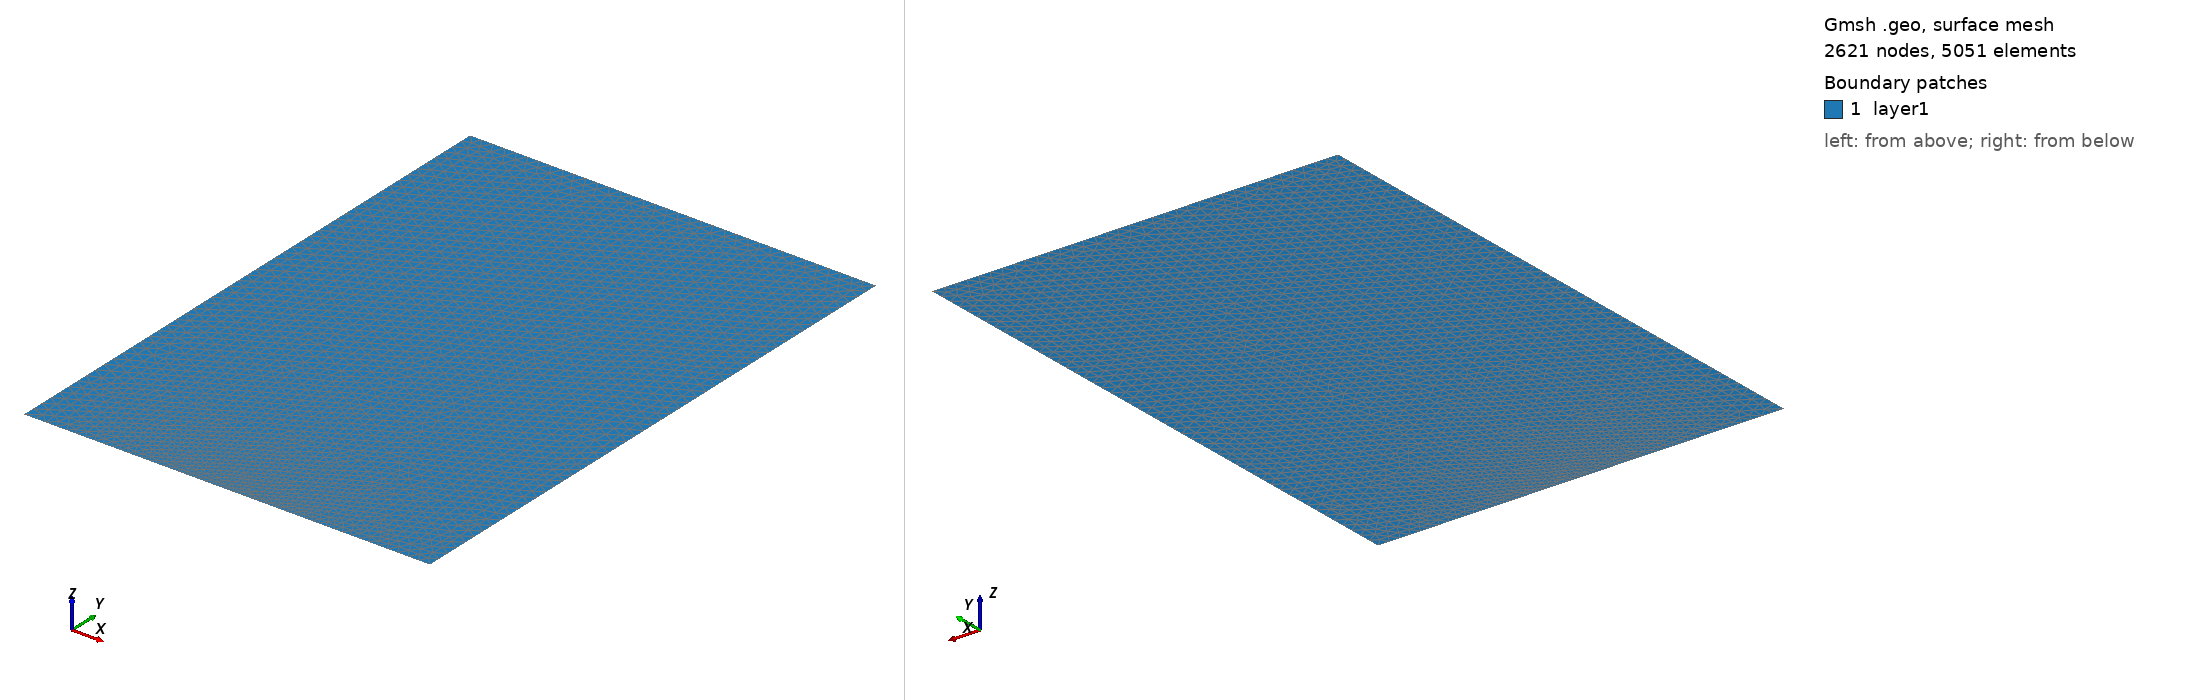

Gmsh geometry script, surface-meshed: 2621 nodes, 5051 surface elements. Boundary patches (legend numbers): 1 layer1. Left view from above one corner, right view from below the opposite corner. Legend entries are the model's physical surfaces. The drawing asked Gmsh for element sizes between 1% and 20% of the model's largest extent; the script's own settings can give other sizes.

=== horne.geo (drawn) ===
cl__1 = 0.02;
Point(1) = {0, 0, 0, cl__1};
Point(2) = {0.7, 0, 0, cl__1};
Point(4) = {0.7, 1, 0, cl__1};
Point(6) = {0, 1, 0, cl__1};
Point(7) = {0.35, 0, 0, 0.0075};
Line(2) = {2, 4};
Line(3) = {4, 6};
Line(4) = {6, 1};
Line(12) = {1, 7};
Line(13) = {7, 2};
Line Loop(15) = {3, 4, 12, 13, 2};
Plane Surface(15) = {15};
Physical Line("top") = {3};
Physical Line("right") = {2};
Physical Line("left") = {4};
Physical Line("bottom_left") = {12};
Physical Line("bottom_right") = {13};
Physical Surface("layer1") = {15};
